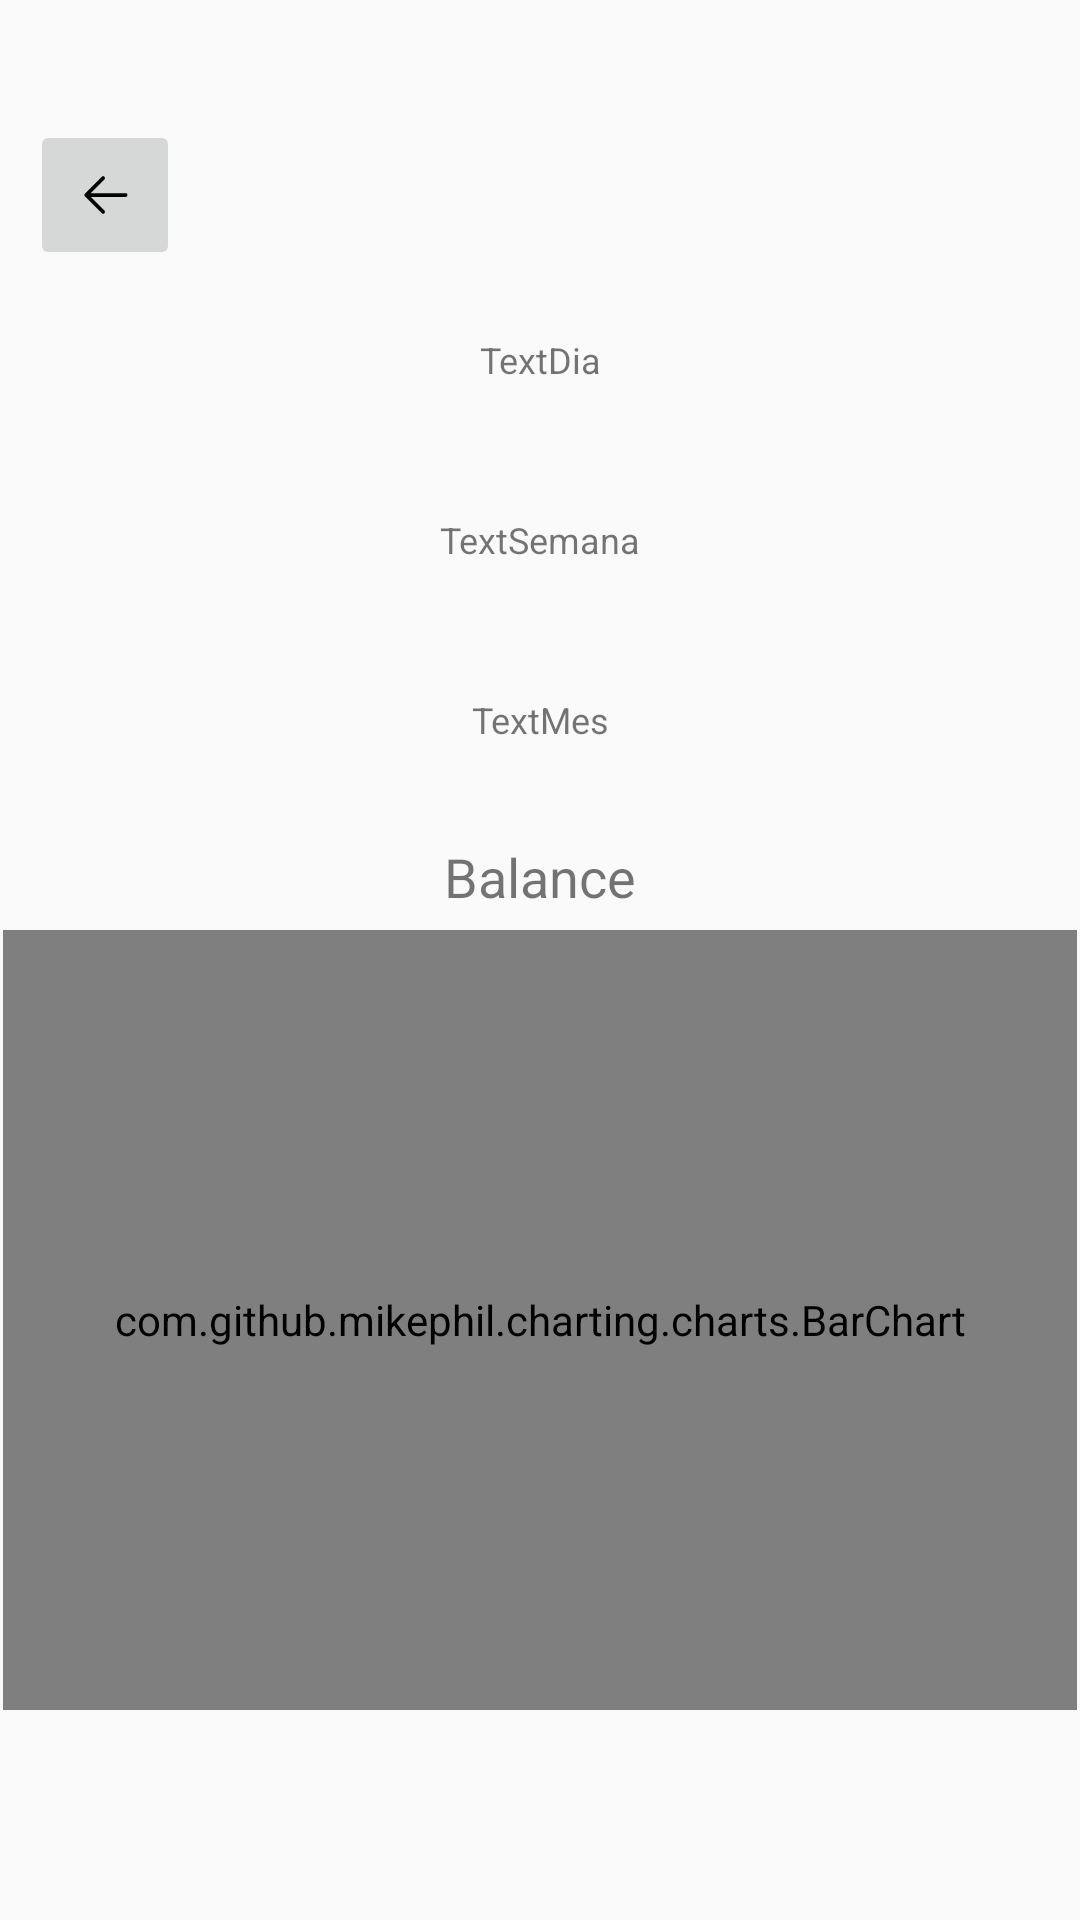

Reconstruct the res/layout file that produces this screen, plus the resources it refers to.
<!-- AndroidManifest.xml: application theme Theme.Design.Light.NoActionBar -->
<!-- res/layout/activity_estadistica.xml -->
<?xml version="1.0" encoding="utf-8"?>
<RelativeLayout xmlns:android="http://schemas.android.com/apk/res/android"
    xmlns:app="http://schemas.android.com/apk/res-auto"
    xmlns:tools="http://schemas.android.com/tools"
    android:layout_width="match_parent"
    android:layout_height="match_parent"
    tools:context=".estadistica.Estadistica">

    <TextView
        android:id="@+id/textDia"
        android:layout_width="329dp"
        android:layout_height="40dp"
        android:layout_alignParentStart="true"
        android:layout_alignParentTop="true"
        android:layout_alignParentEnd="true"
        android:layout_marginStart="10dp"
        android:layout_marginTop="100dp"
        android:layout_marginEnd="10dp"
        android:elevation="4dp"
        android:gravity="center"
        android:text="TextDia"
        android:textAlignment="center"
        android:textSize="12sp"
        app:layout_constraintStart_toStartOf="parent"
        app:layout_constraintTop_toTopOf="parent" />

    <TextView
        android:id="@+id/textSemana"
        android:layout_width="327dp"
        android:layout_height="40dp"
        android:layout_below="@+id/textDia"
        android:layout_alignParentStart="true"
        android:layout_alignParentEnd="true"
        android:layout_marginStart="10dp"
        android:layout_marginTop="20dp"
        android:layout_marginEnd="10dp"
        android:elevation="4dp"
        android:gravity="center"
        android:text="TextSemana"
        android:textAlignment="center"
        android:textSize="12sp"
        app:layout_constraintEnd_toEndOf="parent"
        app:layout_constraintHorizontal_bias="1.0"
        app:layout_constraintStart_toEndOf="@+id/textDia"
        app:layout_constraintTop_toTopOf="parent" />

    <TextView
        android:id="@+id/textMes"
        android:layout_width="wrap_content"
        android:layout_height="40dp"
        android:layout_below="@+id/textSemana"
        android:layout_alignParentStart="true"
        android:layout_alignParentEnd="true"
        android:layout_marginStart="10dp"
        android:layout_marginTop="20dp"
        android:layout_marginEnd="10dp"
        android:elevation="4dp"
        android:gravity="center"
        android:text="TextMes"
        android:textAlignment="center"
        android:textSize="12sp"
        app:layout_constraintEnd_toEndOf="parent"
        app:layout_constraintHorizontal_bias="1.0"
        app:layout_constraintStart_toEndOf="@+id/textDia"
        tools:layout_editor_absoluteY="210dp" />

    <com.github.mikephil.charting.charts.BarChart
        android:id="@+id/barChart"
        android:layout_width="371dp"
        android:layout_height="306dp"
        android:layout_alignParentStart="true"
        android:layout_alignParentTop="true"
        android:layout_alignParentEnd="true"
        android:layout_alignParentBottom="true"
        android:layout_marginStart="1dp"
        android:layout_marginTop="310dp"
        android:layout_marginEnd="1dp"
        android:layout_marginBottom="70dp" />

    <ImageButton
        android:id="@+id/btn_esta_gallery"
        android:layout_width="50dp"
        android:layout_height="50dp"
        android:layout_alignParentStart="true"
        android:layout_alignParentTop="true"
        android:layout_marginStart="10dp"
        android:layout_marginTop="40dp"
        android:contentDescription="btn"
        app:srcCompat="@drawable/back_svgrepo_com" />

    <TextView
        android:id="@+id/textBalance"
        android:layout_width="wrap_content"
        android:layout_height="wrap_content"
        android:layout_below="@+id/textMes"
        android:layout_alignParentStart="true"
        android:layout_alignParentEnd="true"
        android:layout_marginStart="10dp"
        android:layout_marginTop="20dp"
        android:layout_marginEnd="10dp"
        android:gravity="center"
        android:text="Balance"
        android:textAlignment="center"
        android:textSize="18sp" />

</RelativeLayout>
<!-- resources referenced by this layout -->
<resources>
  <!-- drawable back_svgrepo_com (drawable) -->
  <vector android:height="20dp" android:viewportHeight="1024"
      android:viewportWidth="1024" android:width="20dp" xmlns:android="http://schemas.android.com/apk/res/android">
      <path android:fillColor="#000000" android:pathData="M224,480h640a32,32 0,1 1,0 64H224a32,32 0,0 1,0 -64z"/>
      <path android:fillColor="#000000" android:pathData="m237.2,512 l265.4,265.3a32,32 0,0 1,-45.3 45.3l-288,-288a32,32 0,0 1,0 -45.3l288,-288a32,32 0,1 1,45.3 45.3L237.2,512z"/>
  </vector>
</resources>
